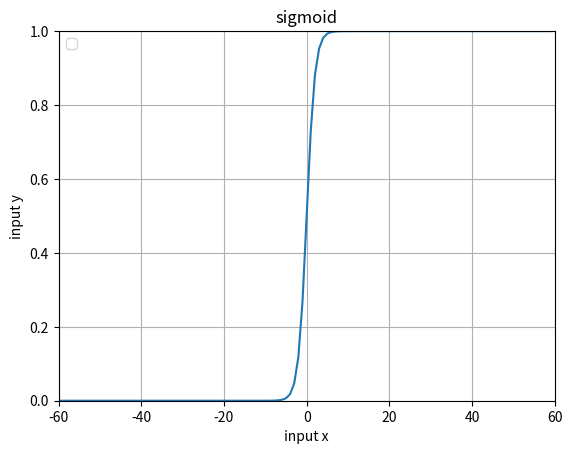

Reproduce this figure in Python.
# Created by leon at 01/12/2017

import matplotlib.pyplot as plt
import math

def sigmoid(x):
    return 1/(1 + math.pow(math.e, -x))

x = range(-60, 60)
y = [sigmoid(i) for i in x]

plt.plot(x, y)
plt.xlabel('input x')
plt.ylabel('input y')
plt.xlim([-60, 60])
plt.ylim([0, 1])
plt.title('sigmoid')
plt.grid()
plt.legend(loc=2)
plt.show()


print(math.log(1000000, 2))